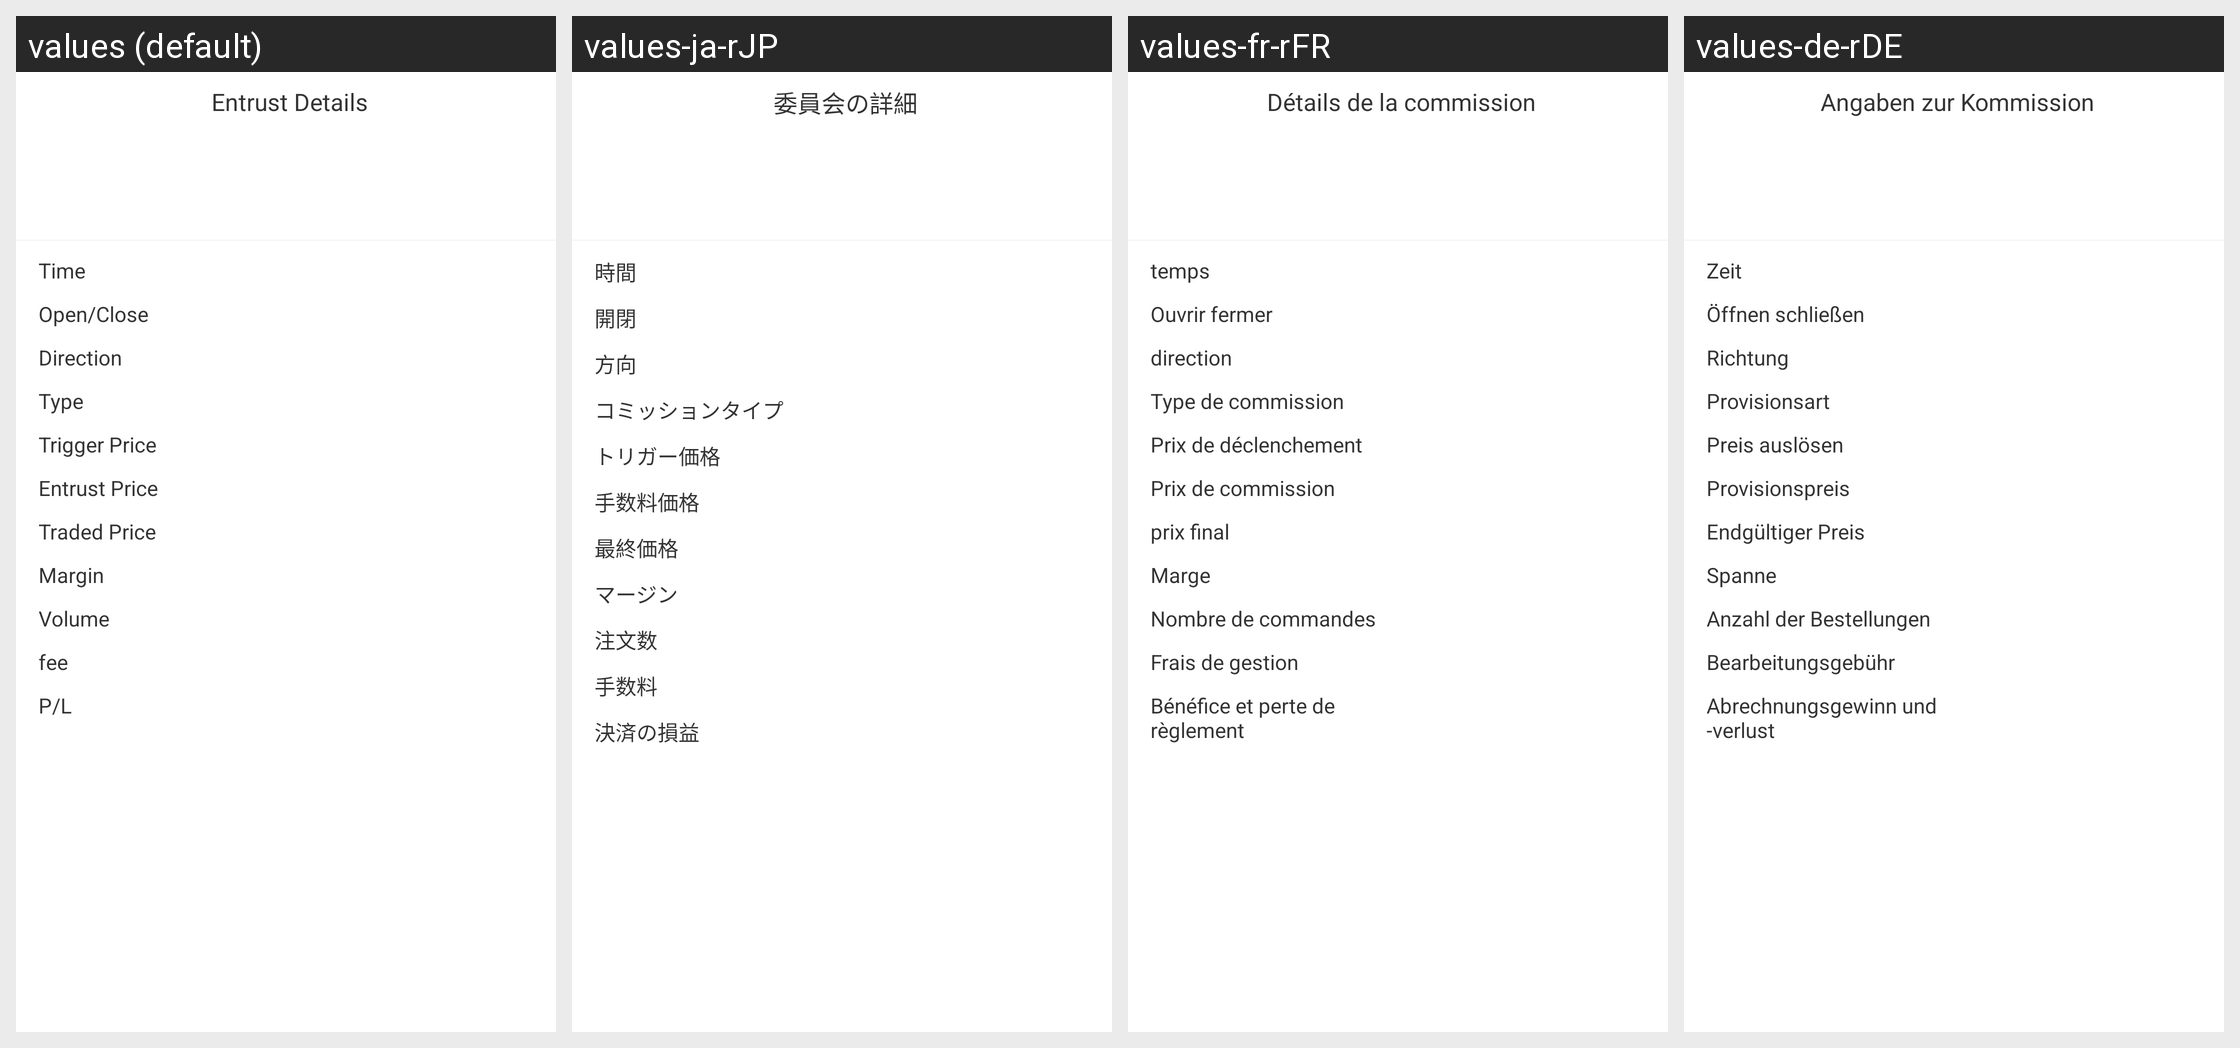

For this localized Android screen grid, give each drawn string resource with its value in every locale shown.
Android screen res/layout/activity_trustlistconstractdata.xml rendered under 4 locales, left to right: values (default), values-ja-rJP, values-fr-rFR, values-de-rDE. Device: Nexus 5 (rendered at 1080×1920; each locale shown at half size, 540×960, under a caption strip naming it); theme AppTheme.StartingWindowTheme.
Other locales in the repository, not shown: values-en, values-es-rES, values-it-rIT, values-ko-rKR, values-zh-rCN, values-zh-rMO.
Strings drawn on this screen, with the default value and each locale's value (text and hints the layout hard-codes, and strings that could not be matched under every locale, appear in the picture but are not listed):

text_entrust_details
  values: Entrust Details
  values-ja-rJP: 委員会の詳細
  values-fr-rFR: Détails de la commission
  values-de-rDE: Angaben zur Kommission

item_time
  values: Time
  values-ja-rJP: 時間
  values-fr-rFR: temps
  values-de-rDE: Zeit

text_open_flat
  values: Open/Close
  values-ja-rJP: 開閉
  values-fr-rFR: Ouvrir fermer
  values-de-rDE: Öffnen schließen

jiaoyi_fangxiang
  values: Direction
  values-ja-rJP: 方向
  values-fr-rFR: direction
  values-de-rDE: Richtung

text_entrust_type
  values: Type
  values-ja-rJP: コミッションタイプ
  values-fr-rFR: Type de commission
  values-de-rDE: Provisionsart

text_trigger_price_constract
  values: Trigger Price
  values-ja-rJP: トリガー価格
  values-fr-rFR: Prix ​​de déclenchement
  values-de-rDE: Preis auslösen

text_enter_price_constract
  values: Entrust Price
  values-ja-rJP: 手数料価格
  values-fr-rFR: Prix ​​de commission
  values-de-rDE: Provisionspreis

text_transaction_price
  values: Traded Price
  values-ja-rJP: 最終価格
  values-fr-rFR: prix final
  values-de-rDE: Endgültiger Preis

text_guarantee_money
  values: Margin
  values-ja-rJP: マージン
  values-fr-rFR: Marge
  values-de-rDE: Spanne

text_entrust_number
  values: Volume
  values-ja-rJP: 注文数
  values-fr-rFR: Nombre de commandes
  values-de-rDE: Anzahl der Bestellungen

poundage
  values: fee
  values-ja-rJP: 手数料
  values-fr-rFR: Frais de gestion
  values-de-rDE: Bearbeitungsgebühr

text_compute
  values: P/L
  values-ja-rJP: 決済の損益
  values-fr-rFR: Bénéfice et perte de règlement
  values-de-rDE: Abrechnungsgewinn und -verlust
